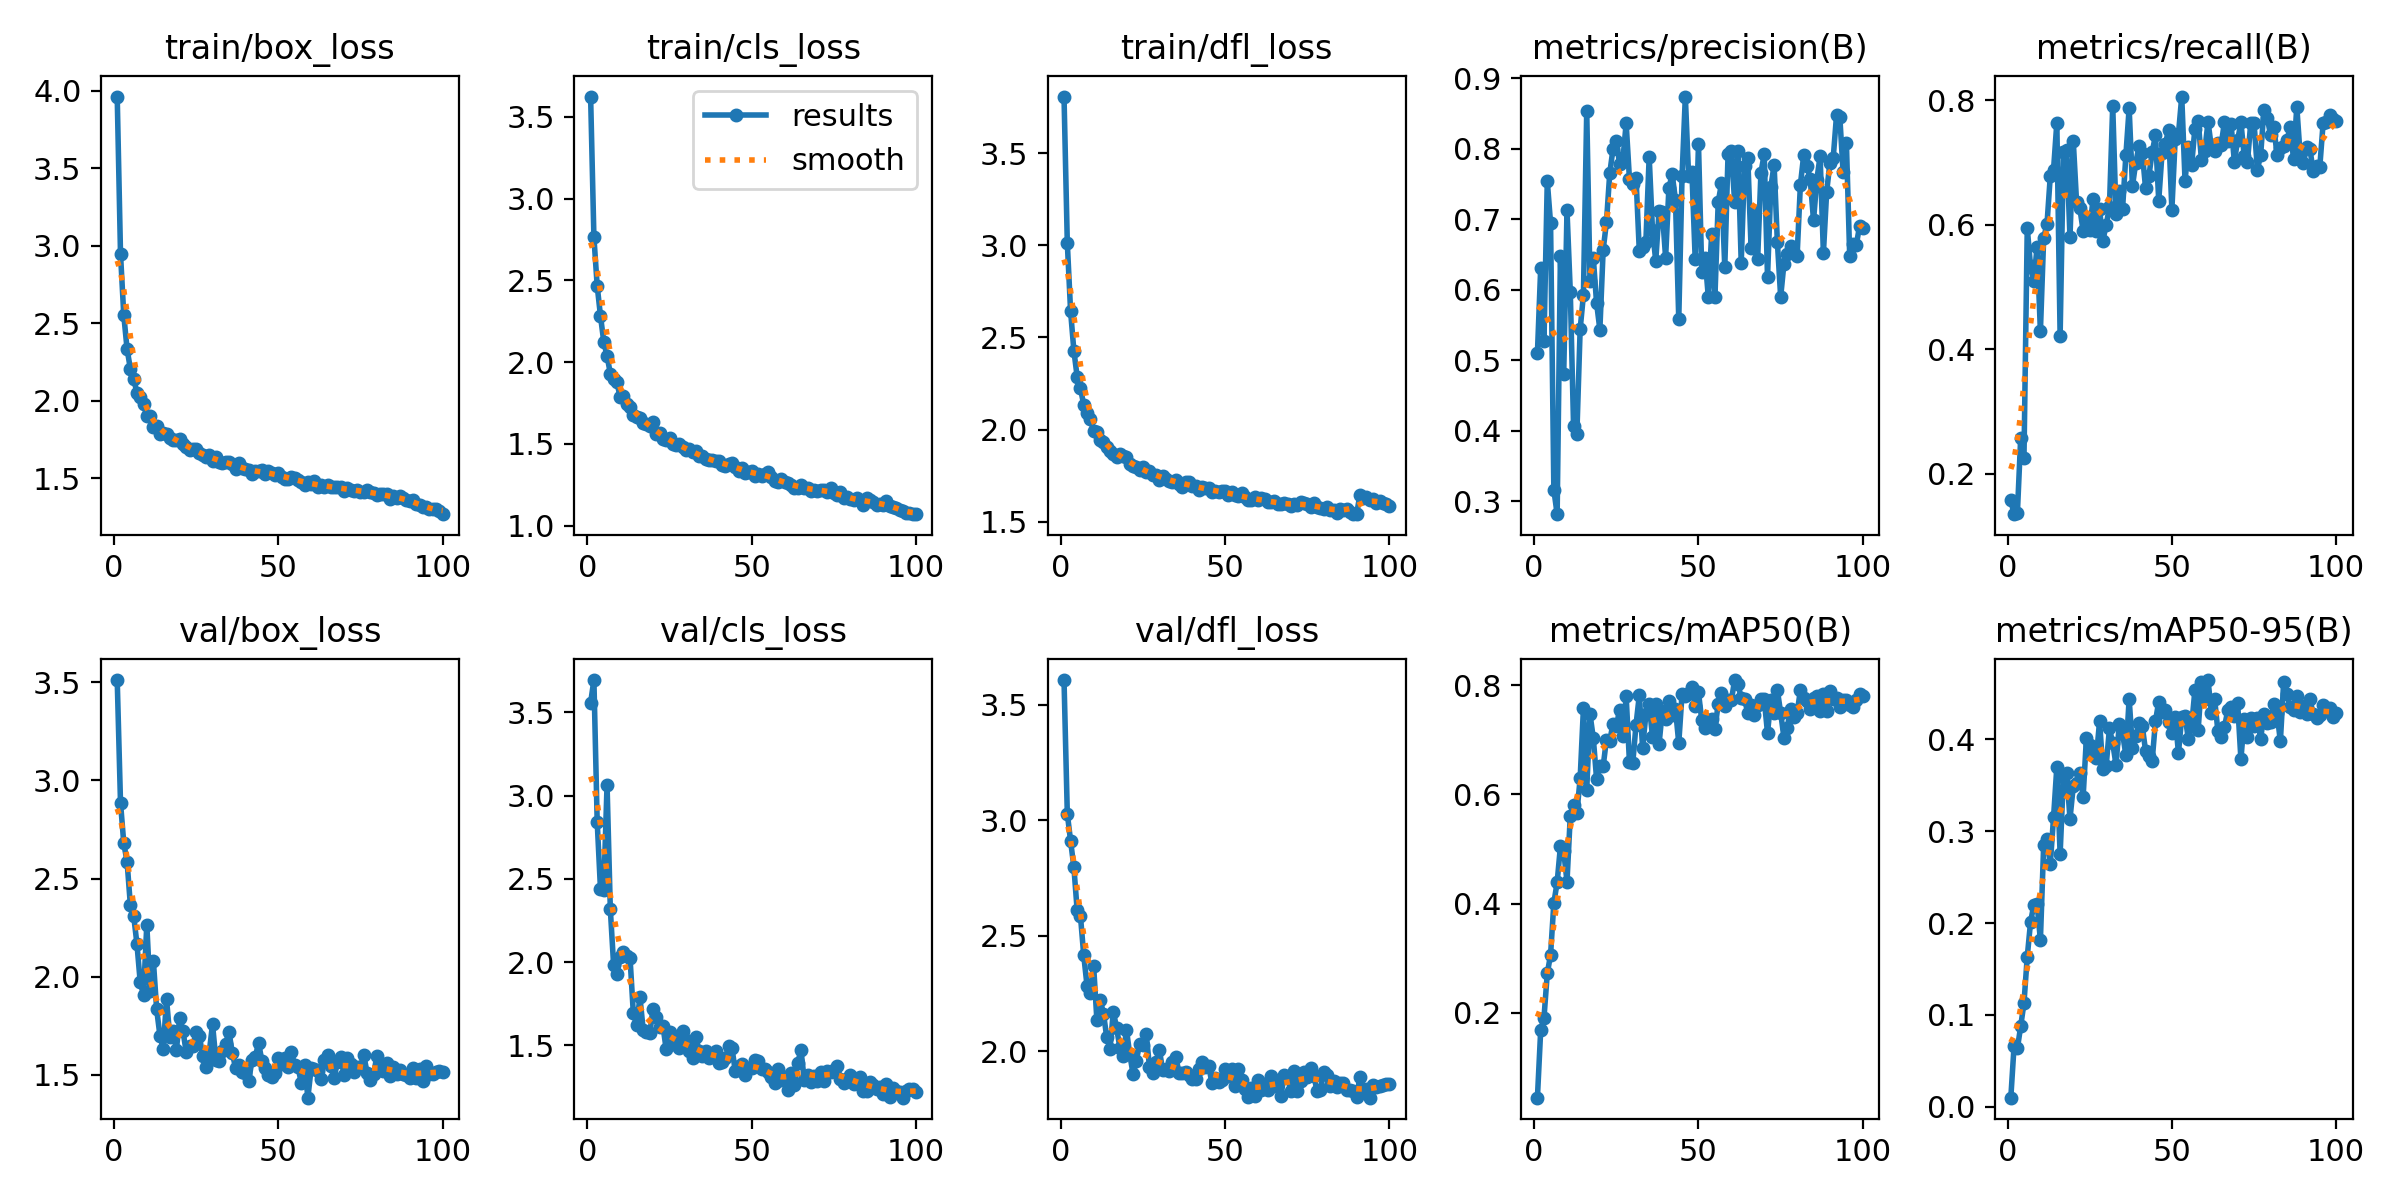

The data file committed next to this chart (first rows):
epoch, time, train/box_loss, train/cls_loss, train/dfl_loss, metrics/precision(B), metrics/recall(B), metrics/mAP50(B), metrics/mAP50-95(B), val/box_loss, val/cls_loss, val/dfl_loss, lr/pg0, lr/pg1, lr/pg2
1, 30.68, 3.961, 3.624, 3.807, 0.5098, 0.1569, 0.0445, 0.00989, 3.512, 3.559, 3.607, 0.0003326, 0.0003326, 0.0003326
2, 61.11, 2.948, 2.764, 3.013, 0.6312, 0.1349, 0.1683, 0.06667, 2.887, 3.695, 3.029, 0.0006593, 0.0006593, 0.0006593
3, 90.3, 2.551, 2.466, 2.642, 0.528, 0.1367, 0.1908, 0.06352, 2.679, 2.844, 2.911, 0.0009795, 0.0009795, 0.0009795
4, 117.6, 2.334, 2.282, 2.428, 0.7543, 0.257, 0.272, 0.08746, 2.586, 2.438, 2.798, 0.0009703, 0.0009703, 0.0009703
5, 151, 2.206, 2.124, 2.287, 0.6944, 0.2249, 0.306, 0.1128, 2.365, 2.433, 2.611, 0.0009604, 0.0009604, 0.0009604
6, 181.8, 2.141, 2.037, 2.225, 0.3162, 0.5948, 0.4012, 0.1632, 2.311, 3.065, 2.587, 0.0009505, 0.0009505, 0.0009505
7, 220.8, 2.054, 1.929, 2.134, 0.2815, 0.5338, 0.4387, 0.2009, 2.167, 2.316, 2.416, 0.0009406, 0.0009406, 0.0009406
8, 254.3, 2.022, 1.899, 2.092, 0.6477, 0.5101, 0.5047, 0.2198, 1.971, 1.981, 2.285, 0.0009307, 0.0009307, 0.0009307
9, 284, 1.978, 1.877, 2.058, 0.4798, 0.5649, 0.4958, 0.2205, 1.907, 1.928, 2.255, 0.0009208, 0.0009208, 0.0009208
10, 312.9, 1.903, 1.784, 1.991, 0.7125, 0.4286, 0.4401, 0.1814, 2.265, 2.032, 2.372, 0.0009109, 0.0009109, 0.0009109
11, 341.6, 1.902, 1.793, 1.987, 0.5973, 0.5795, 0.5609, 0.2854, 1.927, 2.063, 2.136, 0.000901, 0.000901, 0.000901
12, 371.5, 1.832, 1.745, 1.942, 0.406, 0.6007, 0.5804, 0.2909, 2.08, 2.039, 2.223, 0.0008911, 0.0008911, 0.0008911
13, 404.8, 1.835, 1.725, 1.935, 0.3955, 0.6778, 0.5658, 0.2638, 1.833, 2.022, 2.164, 0.0008812, 0.0008812, 0.0008812
14, 434.9, 1.788, 1.678, 1.904, 0.544, 0.6888, 0.6291, 0.3149, 1.699, 1.692, 2.062, 0.0008713, 0.0008713, 0.0008713
15, 463.6, 1.795, 1.667, 1.881, 0.5927, 0.7641, 0.7579, 0.3698, 1.631, 1.623, 2.012, 0.0008614, 0.0008614, 0.0008614
16, 489.7, 1.786, 1.657, 1.868, 0.8532, 0.4214, 0.6085, 0.2752, 1.885, 1.79, 2.173, 0.0008515, 0.0008515, 0.0008515
17, 516.6, 1.762, 1.626, 1.852, 0.6118, 0.717, 0.747, 0.3588, 1.694, 1.593, 2.101, 0.0008416, 0.0008416, 0.0008416
18, 543.4, 1.75, 1.62, 1.868, 0.6453, 0.7202, 0.7031, 0.3632, 1.721, 1.579, 2.017, 0.0008317, 0.0008317, 0.0008317
19, 572.4, 1.748, 1.609, 1.857, 0.5812, 0.5801, 0.6283, 0.3134, 1.626, 1.574, 1.979, 0.0008218, 0.0008218, 0.0008218
20, 601.2, 1.756, 1.632, 1.852, 0.5435, 0.7348, 0.6522, 0.3488, 1.791, 1.717, 2.094, 0.0008119, 0.0008119, 0.0008119
21, 627.5, 1.72, 1.562, 1.815, 0.6566, 0.6368, 0.6513, 0.3528, 1.723, 1.672, 1.987, 0.000802, 0.000802, 0.000802
22, 654.3, 1.704, 1.564, 1.802, 0.6957, 0.6266, 0.7003, 0.3634, 1.614, 1.609, 1.903, 0.0007921, 0.0007921, 0.0007921
23, 680.9, 1.687, 1.531, 1.794, 0.7652, 0.5906, 0.6984, 0.3372, 1.647, 1.616, 1.959, 0.0007822, 0.0007822, 0.0007822
24, 708.4, 1.687, 1.523, 1.779, 0.7999, 0.6129, 0.7292, 0.4017, 1.647, 1.475, 2.033, 0.0007723, 0.0007723, 0.0007723
25, 734.8, 1.691, 1.537, 1.794, 0.8112, 0.5912, 0.7243, 0.3942, 1.716, 1.579, 2.027, 0.0007624, 0.0007624, 0.0007624
26, 760.7, 1.666, 1.499, 1.767, 0.7788, 0.6409, 0.7553, 0.3847, 1.697, 1.507, 2.076, 0.0007525, 0.0007525, 0.0007525
27, 785.8, 1.651, 1.494, 1.776, 0.7847, 0.5899, 0.7074, 0.3791, 1.596, 1.533, 1.934, 0.0007426, 0.0007426, 0.0007426
28, 810.8, 1.64, 1.501, 1.754, 0.8362, 0.6251, 0.7798, 0.4196, 1.542, 1.483, 1.905, 0.0007327, 0.0007327, 0.0007327
29, 842.4, 1.648, 1.48, 1.754, 0.757, 0.5748, 0.659, 0.3673, 1.615, 1.585, 1.956, 0.0007228, 0.0007228, 0.0007228
30, 872.8, 1.611, 1.461, 1.729, 0.7501, 0.5994, 0.6568, 0.3706, 1.758, 1.532, 2.007, 0.0007129, 0.0007129, 0.0007129
31, 901.5, 1.639, 1.467, 1.747, 0.7592, 0.6286, 0.7276, 0.4118, 1.577, 1.465, 1.92, 0.000703, 0.000703, 0.000703
32, 930.7, 1.608, 1.447, 1.734, 0.6544, 0.7917, 0.7815, 0.3959, 1.572, 1.423, 1.924, 0.0006931, 0.0006931, 0.0006931
33, 958.9, 1.603, 1.457, 1.723, 0.6611, 0.6179, 0.6855, 0.3721, 1.62, 1.552, 1.917, 0.0006832, 0.0006832, 0.0006832
34, 986.1, 1.605, 1.422, 1.718, 0.6685, 0.6551, 0.7463, 0.4163, 1.659, 1.465, 1.955, 0.0006733, 0.0006733, 0.0006733
35, 1013, 1.605, 1.423, 1.726, 0.7887, 0.6262, 0.7658, 0.4063, 1.719, 1.437, 1.975, 0.0006634, 0.0006634, 0.0006634
36, 1039, 1.595, 1.404, 1.706, 0.6853, 0.7116, 0.7059, 0.3829, 1.612, 1.463, 1.908, 0.0006535, 0.0006535, 0.0006535
37, 1067, 1.561, 1.401, 1.687, 0.6409, 0.7878, 0.7653, 0.4439, 1.534, 1.425, 1.906, 0.0006436, 0.0006436, 0.0006436
38, 1095, 1.597, 1.401, 1.714, 0.7114, 0.6621, 0.692, 0.3908, 1.552, 1.449, 1.911, 0.0006337, 0.0006337, 0.0006337
39, 1122, 1.568, 1.392, 1.713, 0.7105, 0.6998, 0.7528, 0.4038, 1.514, 1.466, 1.899, 0.0006238, 0.0006238, 0.0006238
40, 1148, 1.561, 1.397, 1.694, 0.6456, 0.7263, 0.7378, 0.4178, 1.51, 1.395, 1.882, 0.0006139, 0.0006139, 0.0006139
41, 1175, 1.552, 1.37, 1.694, 0.7445, 0.716, 0.7714, 0.414, 1.47, 1.398, 1.879, 0.000604, 0.000604, 0.000604
42, 1202, 1.531, 1.367, 1.669, 0.764, 0.6586, 0.745, 0.3873, 1.573, 1.423, 1.926, 0.0005941, 0.0005941, 0.0005941
43, 1228, 1.546, 1.378, 1.686, 0.7274, 0.6783, 0.7566, 0.3821, 1.589, 1.497, 1.955, 0.0005842, 0.0005842, 0.0005842
44, 1254, 1.549, 1.379, 1.682, 0.5584, 0.7168, 0.6938, 0.3765, 1.663, 1.485, 1.932, 0.0005743, 0.0005743, 0.0005743
45, 1281, 1.554, 1.357, 1.683, 0.7612, 0.7438, 0.7841, 0.4195, 1.571, 1.345, 1.936, 0.0005644, 0.0005644, 0.0005644
46, 1307, 1.526, 1.334, 1.662, 0.8742, 0.6389, 0.7803, 0.441, 1.536, 1.377, 1.865, 0.0005545, 0.0005545, 0.0005545
47, 1333, 1.546, 1.349, 1.669, 0.7611, 0.7155, 0.7861, 0.4301, 1.5, 1.39, 1.885, 0.0005446, 0.0005446, 0.0005446
48, 1360, 1.533, 1.322, 1.661, 0.7671, 0.7308, 0.7957, 0.4324, 1.487, 1.325, 1.867, 0.0005347, 0.0005347, 0.0005347
49, 1390, 1.525, 1.329, 1.665, 0.6434, 0.7519, 0.7617, 0.4183, 1.508, 1.363, 1.876, 0.0005248, 0.0005248, 0.0005248
50, 1419, 1.535, 1.331, 1.667, 0.8068, 0.6246, 0.7866, 0.4063, 1.583, 1.365, 1.924, 0.0005149, 0.0005149, 0.0005149
51, 1448, 1.511, 1.305, 1.643, 0.6254, 0.7377, 0.7353, 0.4239, 1.553, 1.414, 1.893, 0.000505, 0.000505, 0.000505
52, 1477, 1.499, 1.317, 1.659, 0.6458, 0.7461, 0.7215, 0.3851, 1.584, 1.407, 1.926, 0.0004951, 0.0004951, 0.0004951
53, 1506, 1.498, 1.304, 1.647, 0.5891, 0.8063, 0.7365, 0.4247, 1.538, 1.357, 1.85, 0.0004852, 0.0004852, 0.0004852
54, 1535, 1.506, 1.315, 1.64, 0.6791, 0.6708, 0.7389, 0.4256, 1.613, 1.358, 1.926, 0.0004753, 0.0004753, 0.0004753
55, 1563, 1.502, 1.325, 1.655, 0.5897, 0.7253, 0.7196, 0.4004, 1.548, 1.34, 1.877, 0.0004654, 0.0004654, 0.0004654
56, 1593, 1.492, 1.299, 1.632, 0.7244, 0.6958, 0.7659, 0.4148, 1.538, 1.307, 1.838, 0.0004555, 0.0004555, 0.0004555
57, 1622, 1.475, 1.271, 1.616, 0.751, 0.7547, 0.7856, 0.4532, 1.458, 1.276, 1.804, 0.0004456, 0.0004456, 0.0004456
58, 1652, 1.461, 1.263, 1.616, 0.632, 0.7669, 0.7621, 0.4105, 1.549, 1.355, 1.843, 0.0004357, 0.0004357, 0.0004357
59, 1681, 1.478, 1.282, 1.632, 0.7931, 0.7045, 0.7731, 0.4621, 1.383, 1.292, 1.805, 0.0004258, 0.0004258, 0.0004258
60, 1708, 1.463, 1.269, 1.616, 0.7965, 0.7193, 0.772, 0.4441, 1.533, 1.309, 1.876, 0.0004159, 0.0004159, 0.0004159
... 40 more rows
